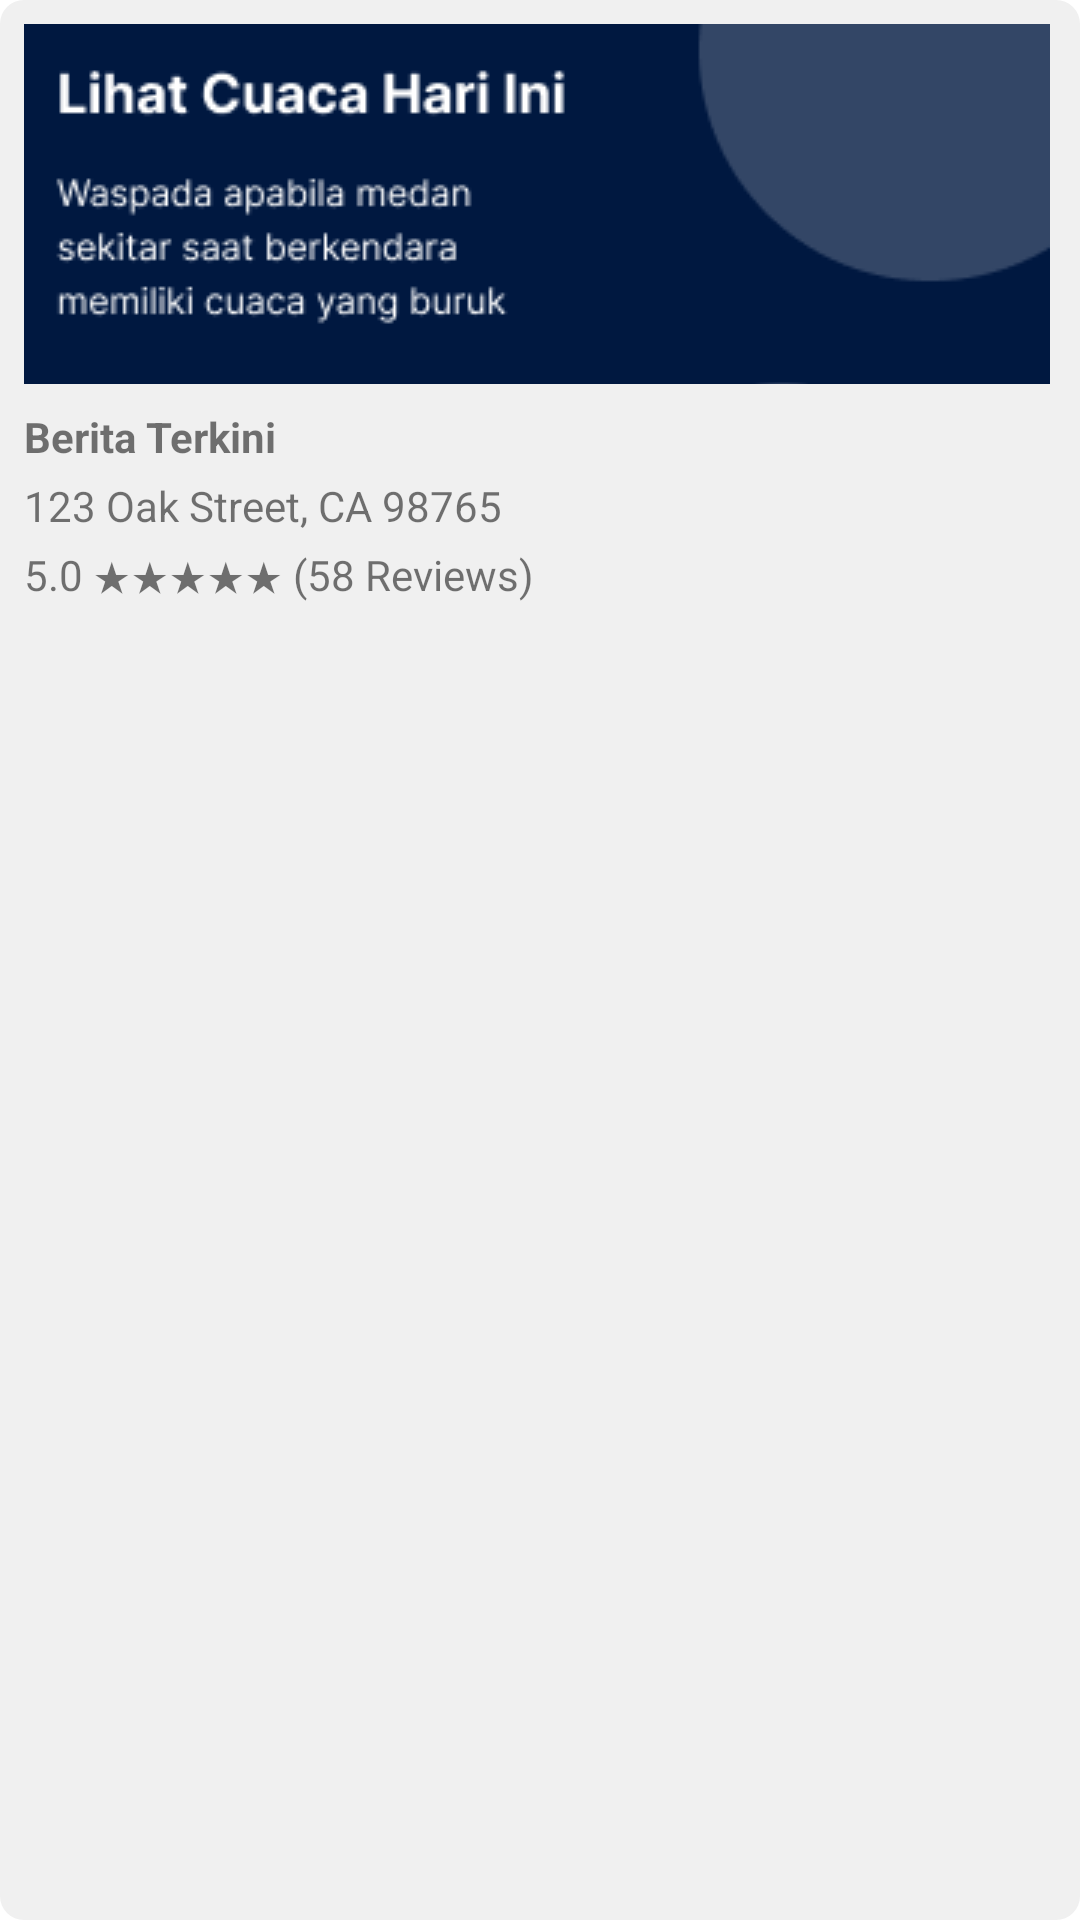

Write the Android layout XML for this screen, with the resource values it uses.
<!-- AndroidManifest.xml: application theme Theme.Awakemeneh -->
<!-- res/layout/card_item.xml -->
<?xml version="1.0" encoding="utf-8"?>
<LinearLayout xmlns:android="http://schemas.android.com/apk/res/android"
    android:layout_width="wrap_content"
    android:layout_height="wrap_content"
    android:orientation="vertical"
    android:padding="8dp"
    android:background="@drawable/search_view_background"
    android:layout_margin="8dp">

    <ImageView
        android:id="@+id/card_image"
        android:layout_width="wrap_content"
        android:layout_height="120dp"
        android:scaleType="centerCrop"
        android:src="@drawable/banner1" />

    <TextView
        android:id="@+id/card_title"
        android:layout_width="wrap_content"
        android:layout_height="wrap_content"
        android:text="Berita Terkini"
        android:textStyle="bold"
        android:paddingTop="8dp"
        android:paddingBottom="4dp" />

    <TextView
        android:id="@+id/card_address"
        android:layout_width="wrap_content"
        android:layout_height="wrap_content"
        android:text="123 Oak Street, CA 98765" />

    <TextView
        android:id="@+id/card_rating"
        android:layout_width="wrap_content"
        android:layout_height="wrap_content"
        android:text="5.0 ★★★★★ (58 Reviews)"
        android:paddingTop="4dp"
        android:paddingBottom="4dp" />




</LinearLayout>
<!-- resources referenced by this layout -->
<resources>
  <!-- drawable banner1: png bitmap (drawable, 8016 bytes) -->
  <!-- drawable search_view_background (drawable) -->
  <?xml version="1.0" encoding="utf-8"?>
  <shape xmlns:android="http://schemas.android.com/apk/res/android">
      <solid android:color="#F0F0F0"/> 
      <corners android:radius="8dp"/> 
  </shape>
  <style name="Theme.Awakemeneh" parent="Theme.MaterialComponents.DayNight.DarkActionBar">
          
          <item name="colorPrimary">@color/purple_500</item>
          <item name="colorPrimaryVariant">#000000</item>
          <item name="colorOnPrimary">@color/white</item>
          
          <item name="colorSecondary">@color/teal_200</item>
          <item name="colorSecondaryVariant">@color/teal_700</item>
          <item name="colorOnSecondary">@color/black</item>
          
          <item name="android:statusBarColor">?attr/colorPrimaryVariant</item>
          
      </style>
  <color name="purple_500">#102A71</color>
  <color name="white">#FFFFFFFF</color>
  <color name="teal_200">#FF03DAC5</color>
  <color name="teal_700">#FF018786</color>
  <color name="black">#FF000000</color>
</resources>
